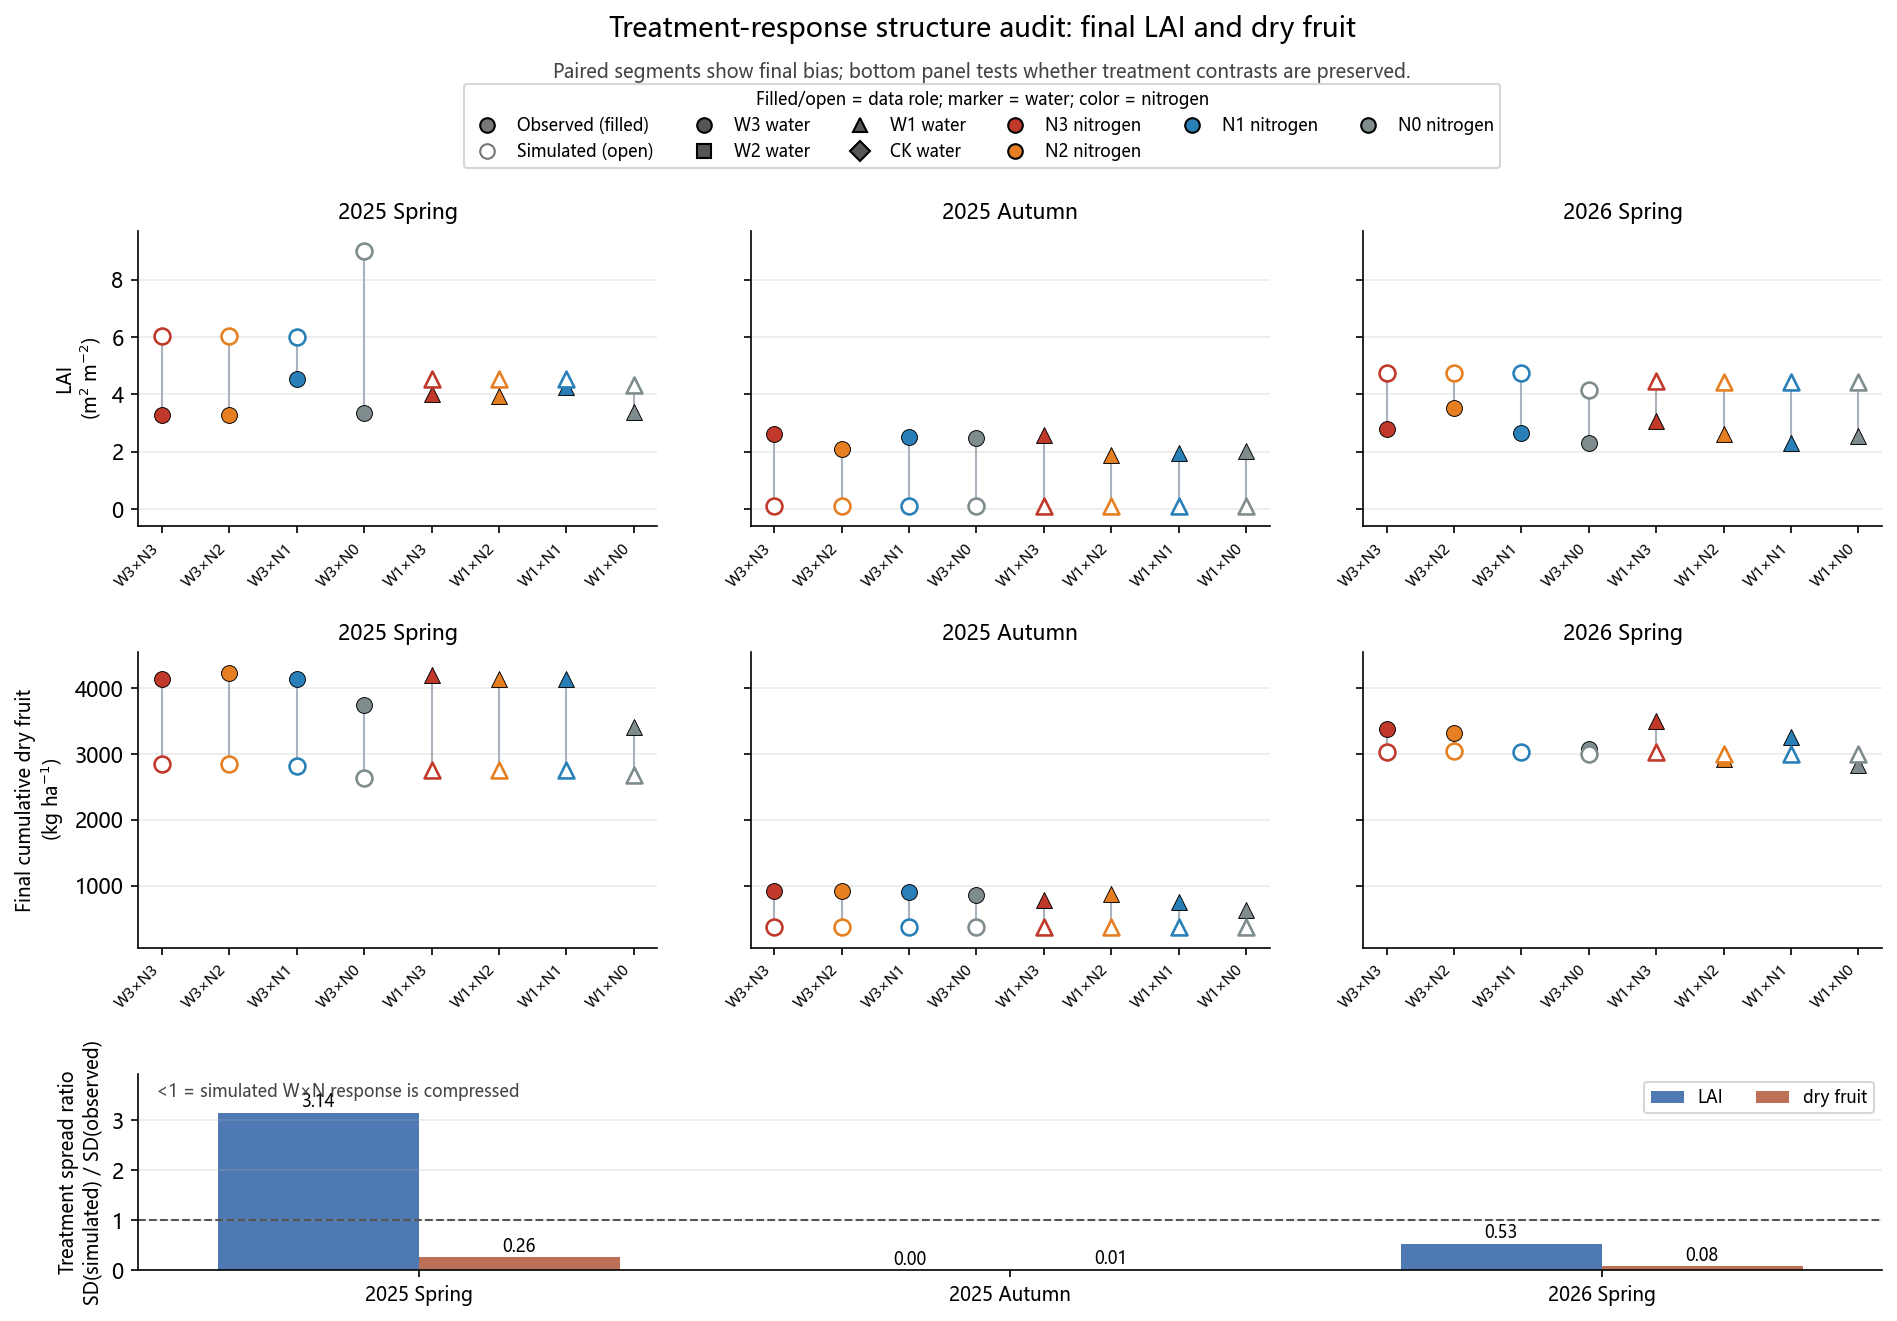

Values plotted in this chart, from the file beside it:
season, response, n_treatments, observed_sd, simulated_sd, spread_ratio_sim_over_obs, observed_range, simulated_range, mean_bias_sim_minus_obs
25SP, LAID, 8, 0.4974, 1.562, 3.14, 1.263, 4.671, 1.867
25FA, LAID, 8, 0.3065, 0.0004629, 0.00151, 0.708, 0.001, -2.158
26SP, LAID, 8, 0.4125, 0.2168, 0.5254, 1.243, 0.614, 1.79
25SP, DRY_CUM, 8, 289.3, 75.64, 0.2615, 826.0, 206.1, -1259
25FA, DRY_CUM, 8, 100.4, 0.5574, 0.00555, 288.0, 1.7, -460.7
26SP, DRY_CUM, 8, 234.9, 19.42, 0.08267, 671.0, 50.1, -146.2
